Run: headless pygame with SDL's dummy video driver; simulated clock (each Clock.tick advances the game by its frame time, no real sleeping); random seed 0; keys injected as events and as key.get_pressed() state; no mouse input.
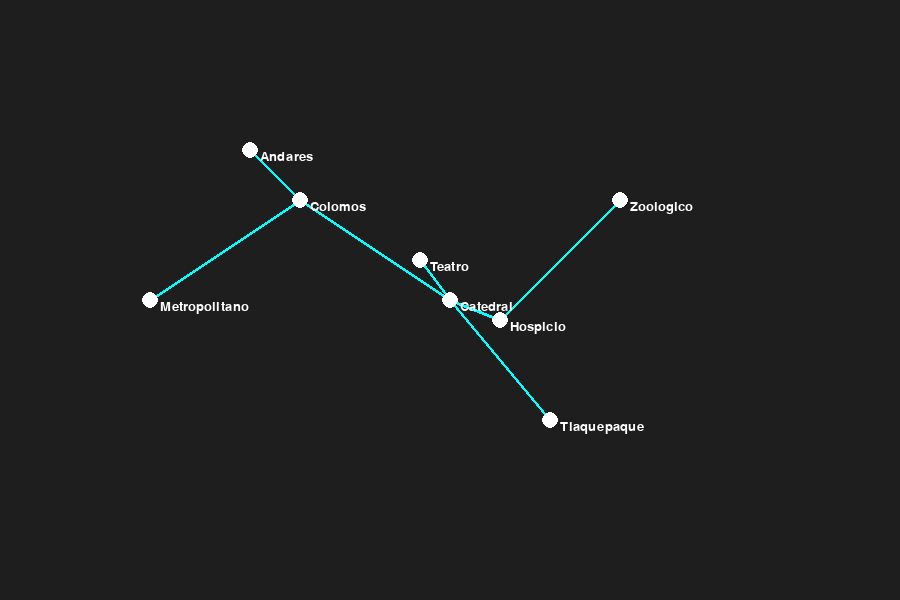
Frame 1 of 4 · flips 1–60 · no input
Frame 2 of 4 · flips 61–180 · tapped SPACE, RETURN · held RIGHT (→), D · screen unchanged from frame 1, image omitted
Frame 3 of 4 · flips 181–300 · held DOWN (↓), S · screen unchanged from frame 2, image omitted
Frame 4 of 4 · flips 301–420 · held LEFT (←), A, UP (↑), W · screen unchanged from frame 3, image omitted

The pygame program that drew these frames:

import pygame

pygame.init()

WIDTH, HEIGHT = 900, 600
screen = pygame.display.set_mode((WIDTH, HEIGHT))
pygame.display.set_caption("Rutas Turísticas Guadalajara - Kruskal")

# posiciones de los lugares
lugares = {
    "Catedral": (450,300),
    "Teatro": (420,260),
    "Hospicio": (500,320),
    "Zoologico": (620,200),
    "Colomos": (300,200),
    "Andares": (250,150),
    "Tlaquepaque": (550,420),
    "Metropolitano": (150,300)
}

# distancias (km)
edges = [
    ("Catedral","Teatro",0.3),
    ("Catedral","Hospicio",0.9),
    ("Hospicio","Zoologico",7),
    ("Catedral","Colomos",5),
    ("Colomos","Andares",1.5),
    ("Colomos","Metropolitano",4),
    ("Catedral","Tlaquepaque",6),
]

# union find
parent = {}
rank = {}

def find(x):
    if parent[x] != x:
        parent[x] = find(parent[x])
    return parent[x]

def union(x,y):
    rx, ry = find(x), find(y)
    if rx != ry:
        parent[ry] = rx
        return True
    return False

# inicializar
for l in lugares:
    parent[l] = l
    rank[l] = 0

edges.sort(key=lambda x:x[2])

mst = []

for e in edges:
    u,v,w = e
    if union(u,v):
        mst.append(e)

# dibujo
running = True

while running:

    screen.fill((30,30,30))

    # dibujar aristas
    for u,v,w in edges:

        x1,y1 = lugares[u]
        x2,y2 = lugares[v]

        color = (80,80,80)

        if (u,v,w) in mst:
            color = (0,255,255)

        pygame.draw.line(screen,color,(x1,y1),(x2,y2),3)

    # dibujar nodos
    for nombre,(x,y) in lugares.items():

        pygame.draw.circle(screen,(255,255,255),(x,y),8)

        font = pygame.font.SysFont(None,20)
        txt = font.render(nombre,True,(255,255,255))
        screen.blit(txt,(x+10,y))

    pygame.display.update()

    for event in pygame.event.get():
        if event.type == pygame.QUIT:
            running = False

pygame.quit()
